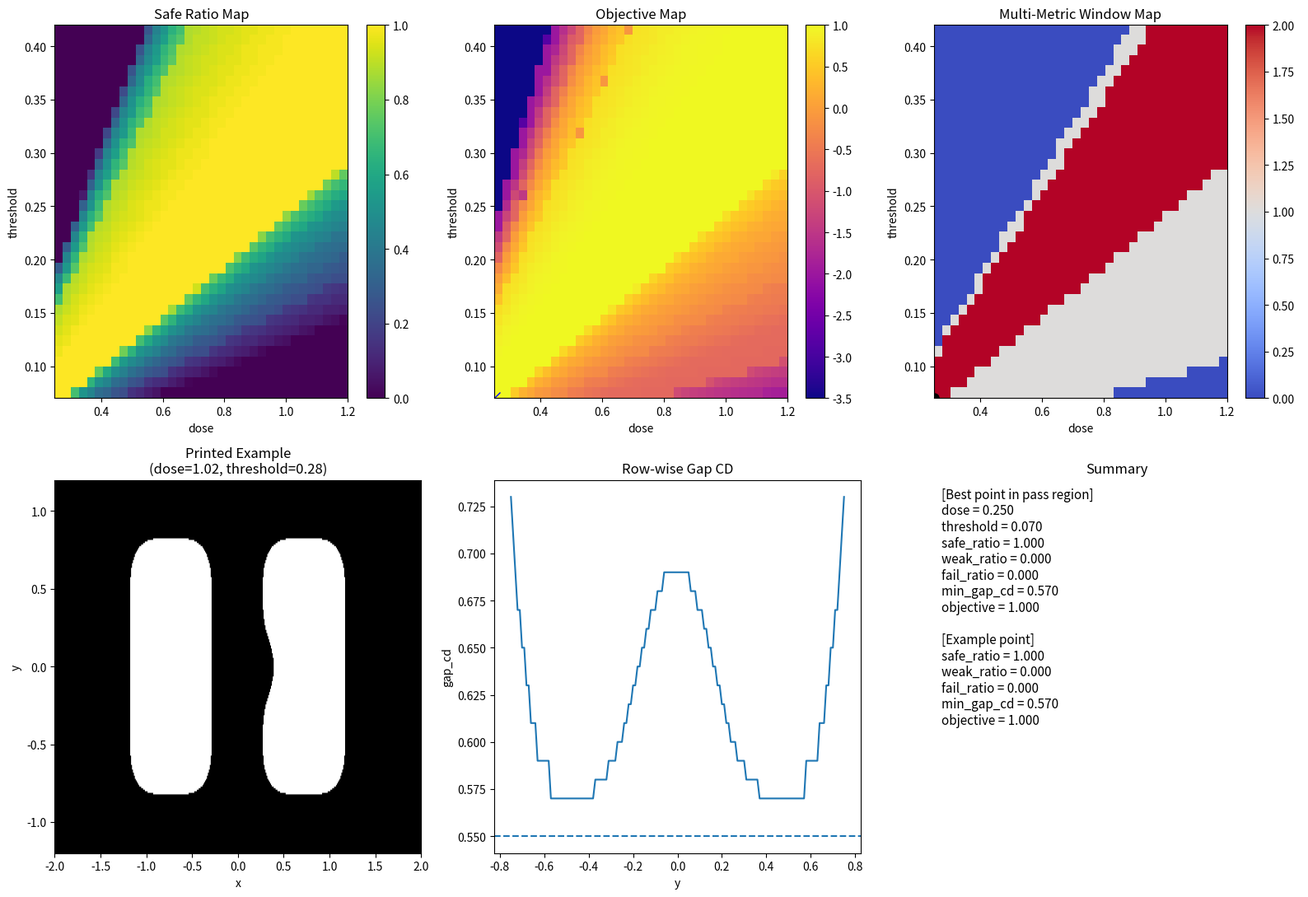

The matplotlib source for this figure:
#目标函数设计
import numpy as np
import matplotlib.pyplot as plt
from scipy.signal import fftconvolve


# =========================================================
# 1. 建立二维网格
# =========================================================
nx, ny = 401, 241
x = np.linspace(-2.0, 2.0, nx)
y = np.linspace(-1.2, 1.2, ny)
xx, yy = np.meshgrid(x, y)


# =========================================================
# 2. 构造二维 line-space-line mask
# =========================================================
mask = np.zeros((ny, nx), dtype=float)

y_min_pattern = -0.75
y_max_pattern = 0.75

left_x1, left_x2 = -1.10, -0.35
right_x1, right_x2 = 0.35, 1.10

pattern_region = (yy >= y_min_pattern) & (yy <= y_max_pattern)
left_line = (xx >= left_x1) & (xx <= left_x2) & pattern_region
right_line = (xx >= right_x1) & (xx <= right_x2) & pattern_region

mask[left_line] = 1.0
mask[right_line] = 1.0

# 中间局部薄弱区
middle_weak_region = (yy >= -0.20) & (yy <= 0.20)
right_line_trim = (xx >= 0.35) & (xx <= 0.48) & middle_weak_region
mask[right_line_trim] = 0.0


# =========================================================
# 3. 高斯 PSF
# =========================================================
sigma = 0.12
psf = np.exp(-(xx**2 + yy**2) / (2 * sigma**2))
psf /= psf.sum()


# =========================================================
# 4. aerial image
# =========================================================
aerial = fftconvolve(mask, psf, mode='same')


# =========================================================
# 5. 单行测量函数
# =========================================================
def measure_lsl_row(row_binary, x):
    idx = np.where(row_binary > 0)[0]

    if len(idx) == 0:
        return None, None, None, 0

    diffs = np.diff(idx)
    split_points = np.where(diffs > 1)[0]

    starts = [idx[0]]
    ends = []

    for sp in split_points:
        ends.append(idx[sp])
        starts.append(idx[sp + 1])

    ends.append(idx[-1])

    num_features = len(starts)

    if num_features < 2:
        total_cd = x[idx[-1]] - x[idx[0]]
        return total_cd, 0.0, None, num_features

    left_start = starts[0]
    left_end = ends[0]
    right_start = starts[1]
    right_end = ends[1]

    left_cd = x[left_end] - x[left_start]
    gap_cd = x[right_start] - x[left_end]
    right_cd = x[right_end] - x[right_start]

    return left_cd, gap_cd, right_cd, num_features


# =========================================================
# 6. 逐行分析函数
# =========================================================
def analyze_pattern_rows(
    printed,
    x,
    y,
    y_min_pattern,
    y_max_pattern,
    weak_left_cd,
    fail_left_cd,
    weak_gap_cd,
    fail_gap_cd,
    weak_right_cd,
    fail_right_cd
):
    ny = printed.shape[0]

    row_status = np.full(ny, np.nan)
    left_cd_rows = np.full(ny, np.nan)
    gap_cd_rows = np.full(ny, np.nan)
    right_cd_rows = np.full(ny, np.nan)

    for i in range(ny):
        yy_value = y[i]

        if not (y_min_pattern <= yy_value <= y_max_pattern):
            continue

        row_binary = printed[i, :]
        left_cd, gap_cd, right_cd, num_features = measure_lsl_row(row_binary, x)

        if left_cd is not None:
            left_cd_rows[i] = left_cd
        if gap_cd is not None:
            gap_cd_rows[i] = gap_cd
        if right_cd is not None:
            right_cd_rows[i] = right_cd

        if num_features < 2:
            row_status[i] = 2
            continue

        if left_cd is None or gap_cd is None or right_cd is None:
            row_status[i] = 2
            continue

        if (left_cd < fail_left_cd) or (gap_cd < fail_gap_cd) or (right_cd < fail_right_cd):
            row_status[i] = 2
        elif (left_cd < weak_left_cd) or (gap_cd < weak_gap_cd) or (right_cd < weak_right_cd):
            row_status[i] = 1
        else:
            row_status[i] = 0

    valid_status = row_status[~np.isnan(row_status)]

    if len(valid_status) == 0:
        safe_ratio = 0.0
        weak_ratio = 0.0
        fail_ratio = 0.0
    else:
        safe_ratio = np.mean(valid_status == 0)
        weak_ratio = np.mean(valid_status == 1)
        fail_ratio = np.mean(valid_status == 2)

    valid_left = left_cd_rows[~np.isnan(left_cd_rows)]
    valid_gap = gap_cd_rows[~np.isnan(gap_cd_rows)]
    valid_right = right_cd_rows[~np.isnan(right_cd_rows)]

    min_left_cd = np.min(valid_left) if len(valid_left) > 0 else np.nan
    min_gap_cd = np.min(valid_gap) if len(valid_gap) > 0 else np.nan
    min_right_cd = np.min(valid_right) if len(valid_right) > 0 else np.nan

    summary = {
        "safe_ratio": safe_ratio,
        "weak_ratio": weak_ratio,
        "fail_ratio": fail_ratio,
        "min_left_cd": min_left_cd,
        "min_gap_cd": min_gap_cd,
        "min_right_cd": min_right_cd
    }

    return row_status, left_cd_rows, gap_cd_rows, right_cd_rows, summary


# =========================================================
# 7. 多指标整体判定函数（沿用第32天）
# =========================================================
def evaluate_global_status_multi_metric(
    fail_ratio,
    weak_ratio,
    min_left_cd,
    min_gap_cd,
    min_right_cd,
    fail_tol,
    weak_tol,
    fail_left_limit,
    weak_left_limit,
    fail_gap_limit,
    weak_gap_limit,
    fail_right_limit,
    weak_right_limit
):
    if fail_ratio > fail_tol:
        return 0

    if (not np.isnan(min_left_cd)) and (min_left_cd < fail_left_limit):
        return 0

    if (not np.isnan(min_gap_cd)) and (min_gap_cd < fail_gap_limit):
        return 0

    if (not np.isnan(min_right_cd)) and (min_right_cd < fail_right_limit):
        return 0

    if weak_ratio > weak_tol:
        return 1

    if (not np.isnan(min_left_cd)) and (min_left_cd < weak_left_limit):
        return 1

    if (not np.isnan(min_gap_cd)) and (min_gap_cd < weak_gap_limit):
        return 1

    if (not np.isnan(min_right_cd)) and (min_right_cd < weak_right_limit):
        return 1

    return 2


# =========================================================
# 8. 今天的新重点：目标函数
# =========================================================
def compute_objective(
    safe_ratio,
    weak_ratio,
    fail_ratio,
    min_gap_cd,
    target_gap=0.55,
    weak_weight=0.5,
    fail_weight=2.0,
    gap_penalty_weight=1.5
):
    """
    目标函数思路：
    score = reward - penalty

    reward:
        safe_ratio 越大越好

    penalty:
        weak_ratio 越大越差
        fail_ratio 越大越差，而且更严重
        min_gap_cd 如果低于 target_gap，要额外扣分
    """

    # gap 不足时的缺口
    if np.isnan(min_gap_cd):
        gap_shortage = 1.0   # 没有有效 gap，直接给较大惩罚
    else:
        gap_shortage = max(0.0, target_gap - min_gap_cd)
#如果当前最差 gap 比目标 gap 小，就计算它差了多少；如果已经不小于目标 gap，就缺口记为 0。
    score = (
        1.0 * safe_ratio
        - weak_weight * weak_ratio
        - fail_weight * fail_ratio
        - gap_penalty_weight * gap_shortage
    )

    return score


# =========================================================
# 9. 设置逐行分类阈值
# =========================================================
weak_left_cd = 0.55
fail_left_cd = 0.40

weak_gap_cd = 0.55
fail_gap_cd = 0.38

weak_right_cd = 0.55
fail_right_cd = 0.40


# =========================================================
# 10. 设置整体规则阈值
# =========================================================
fail_tol = 0.02
weak_tol = 0.08

fail_left_limit = 0.40
weak_left_limit = 0.50

fail_gap_limit = 0.38
weak_gap_limit = 0.50

fail_right_limit = 0.40
weak_right_limit = 0.50


# =========================================================
# 11. 扫描 dose 和 threshold
# =========================================================
dose_list = np.linspace(0.25, 1.20, 36)
threshold_list = np.linspace(0.07, 0.42, 36)

safe_ratio_map = np.zeros((len(threshold_list), len(dose_list)))
weak_ratio_map = np.zeros((len(threshold_list), len(dose_list)))
fail_ratio_map = np.zeros((len(threshold_list), len(dose_list)))

min_gap_cd_map = np.full((len(threshold_list), len(dose_list)), np.nan)

window_map_multi = np.zeros((len(threshold_list), len(dose_list)))
objective_map = np.zeros((len(threshold_list), len(dose_list)))


# =========================================================
# 12. 双层循环
# =========================================================
for i, threshold in enumerate(threshold_list):
    for j, dose in enumerate(dose_list):

        printed = (dose * aerial >= threshold).astype(float)

        row_status, left_cd_rows, gap_cd_rows, right_cd_rows, summary = analyze_pattern_rows(
            printed,
            x,
            y,
            y_min_pattern,
            y_max_pattern,
            weak_left_cd,
            fail_left_cd,
            weak_gap_cd,
            fail_gap_cd,
            weak_right_cd,
            fail_right_cd
        )

        safe_ratio = summary["safe_ratio"]
        weak_ratio = summary["weak_ratio"]
        fail_ratio = summary["fail_ratio"]
        min_gap_cd = summary["min_gap_cd"]

        safe_ratio_map[i, j] = safe_ratio
        weak_ratio_map[i, j] = weak_ratio
        fail_ratio_map[i, j] = fail_ratio
        min_gap_cd_map[i, j] = min_gap_cd

        window_map_multi[i, j] = evaluate_global_status_multi_metric(
            fail_ratio=fail_ratio,
            weak_ratio=weak_ratio,
            min_left_cd=summary["min_left_cd"],
            min_gap_cd=summary["min_gap_cd"],
            min_right_cd=summary["min_right_cd"],
            fail_tol=fail_tol,
            weak_tol=weak_tol,
            fail_left_limit=fail_left_limit,
            weak_left_limit=weak_left_limit,
            fail_gap_limit=fail_gap_limit,
            weak_gap_limit=weak_gap_limit,
            fail_right_limit=fail_right_limit,
            weak_right_limit=weak_right_limit
        )

        objective_map[i, j] = compute_objective(
            safe_ratio=safe_ratio,
            weak_ratio=weak_ratio,
            fail_ratio=fail_ratio,
            min_gap_cd=min_gap_cd,
            target_gap=0.55,
            weak_weight=0.5,
            fail_weight=2.0,
            gap_penalty_weight=1.5
        )


# =========================================================
# 13. 只在 pass 区中找目标函数最优点
# =========================================================
pass_mask = (window_map_multi == 2)
has_pass = np.any(pass_mask)

if has_pass:
    objective_in_pass = np.where(pass_mask, objective_map, -999)
    best_flat_idx = np.argmax(objective_in_pass)
    best_i, best_j = np.unravel_index(best_flat_idx, objective_map.shape)

    best_dose = dose_list[best_j]
    best_threshold = threshold_list[best_i]

    best_safe = safe_ratio_map[best_i, best_j]
    best_weak = weak_ratio_map[best_i, best_j]
    best_fail = fail_ratio_map[best_i, best_j]
    best_gap = min_gap_cd_map[best_i, best_j]
    best_objective = objective_map[best_i, best_j]
else:
    best_i, best_j = None, None


# =========================================================
# 14. 选例子点
# =========================================================
example_dose = 1.02
example_threshold = 0.28

printed_example = (example_dose * aerial >= example_threshold).astype(float)

row_status_ex, left_cd_rows_ex, gap_cd_rows_ex, right_cd_rows_ex, summary_ex = analyze_pattern_rows(
    printed_example,
    x,
    y,
    y_min_pattern,
    y_max_pattern,
    weak_left_cd,
    fail_left_cd,
    weak_gap_cd,
    fail_gap_cd,
    weak_right_cd,
    fail_right_cd
)

objective_ex = compute_objective(
    safe_ratio=summary_ex["safe_ratio"],
    weak_ratio=summary_ex["weak_ratio"],
    fail_ratio=summary_ex["fail_ratio"],
    min_gap_cd=summary_ex["min_gap_cd"],
    target_gap=0.55,
    weak_weight=0.5,
    fail_weight=2.0,
    gap_penalty_weight=1.5
)


# =========================================================
# 15. 作图
# =========================================================
plt.figure(figsize=(16, 11))

# (1) safe ratio map
plt.subplot(2, 3, 1)
plt.imshow(
    safe_ratio_map,
    extent=[dose_list.min(), dose_list.max(), threshold_list.min(), threshold_list.max()],
    origin='lower',
    aspect='auto',
    cmap='viridis'
)
plt.colorbar()
plt.title("Safe Ratio Map")
plt.xlabel("dose")
plt.ylabel("threshold")

# (2) objective map
plt.subplot(2, 3, 2)
plt.imshow(
    objective_map,
    extent=[dose_list.min(), dose_list.max(), threshold_list.min(), threshold_list.max()],
    origin='lower',
    aspect='auto',
    cmap='plasma'
)
plt.colorbar()
plt.title("Objective Map")
plt.xlabel("dose")
plt.ylabel("threshold")

if has_pass:
    plt.plot(best_dose, best_threshold, 'bx', markersize=10)

# (3) multi-metric window map
plt.subplot(2, 3, 3)
plt.imshow(
    window_map_multi,
    extent=[dose_list.min(), dose_list.max(), threshold_list.min(), threshold_list.max()],
    origin='lower',
    aspect='auto',
    cmap='coolwarm',
    vmin=0,
    vmax=2
)
plt.colorbar()
plt.title("Multi-Metric Window Map")
plt.xlabel("dose")
plt.ylabel("threshold")

if has_pass:
    plt.plot(best_dose, best_threshold, 'ko', markersize=8)

# (4) printed example
plt.subplot(2, 3, 4)
plt.imshow(
    printed_example,
    extent=[x.min(), x.max(), y.min(), y.max()],
    origin='lower',
    aspect='auto',
    cmap='gray'
)
plt.title(f"Printed Example\n(dose={example_dose:.2f}, threshold={example_threshold:.2f})")
plt.xlabel("x")
plt.ylabel("y")

# (5) row-wise gap curve
plt.subplot(2, 3, 5)
plt.plot(y, gap_cd_rows_ex)
plt.axhline(0.55, linestyle='--')
plt.title("Row-wise Gap CD")
plt.xlabel("y")
plt.ylabel("gap_cd")

# (6) summary text
plt.subplot(2, 3, 6)
plt.axis('off')

if has_pass:
    summary_text = (
        f"[Best point in pass region]\n"
        f"dose = {best_dose:.3f}\n"
        f"threshold = {best_threshold:.3f}\n"
        f"safe_ratio = {best_safe:.3f}\n"
        f"weak_ratio = {best_weak:.3f}\n"
        f"fail_ratio = {best_fail:.3f}\n"
        f"min_gap_cd = {best_gap:.3f}\n"
        f"objective = {best_objective:.3f}\n\n"
        f"[Example point]\n"
        f"safe_ratio = {summary_ex['safe_ratio']:.3f}\n"
        f"weak_ratio = {summary_ex['weak_ratio']:.3f}\n"
        f"fail_ratio = {summary_ex['fail_ratio']:.3f}\n"
        f"min_gap_cd = {summary_ex['min_gap_cd']:.3f}\n"
        f"objective = {objective_ex:.3f}"
    )
else:
    summary_text = "No pass point found."

plt.text(0.02, 0.98, summary_text, va='top', fontsize=11)
plt.title("Summary")

plt.tight_layout()
plt.show()
